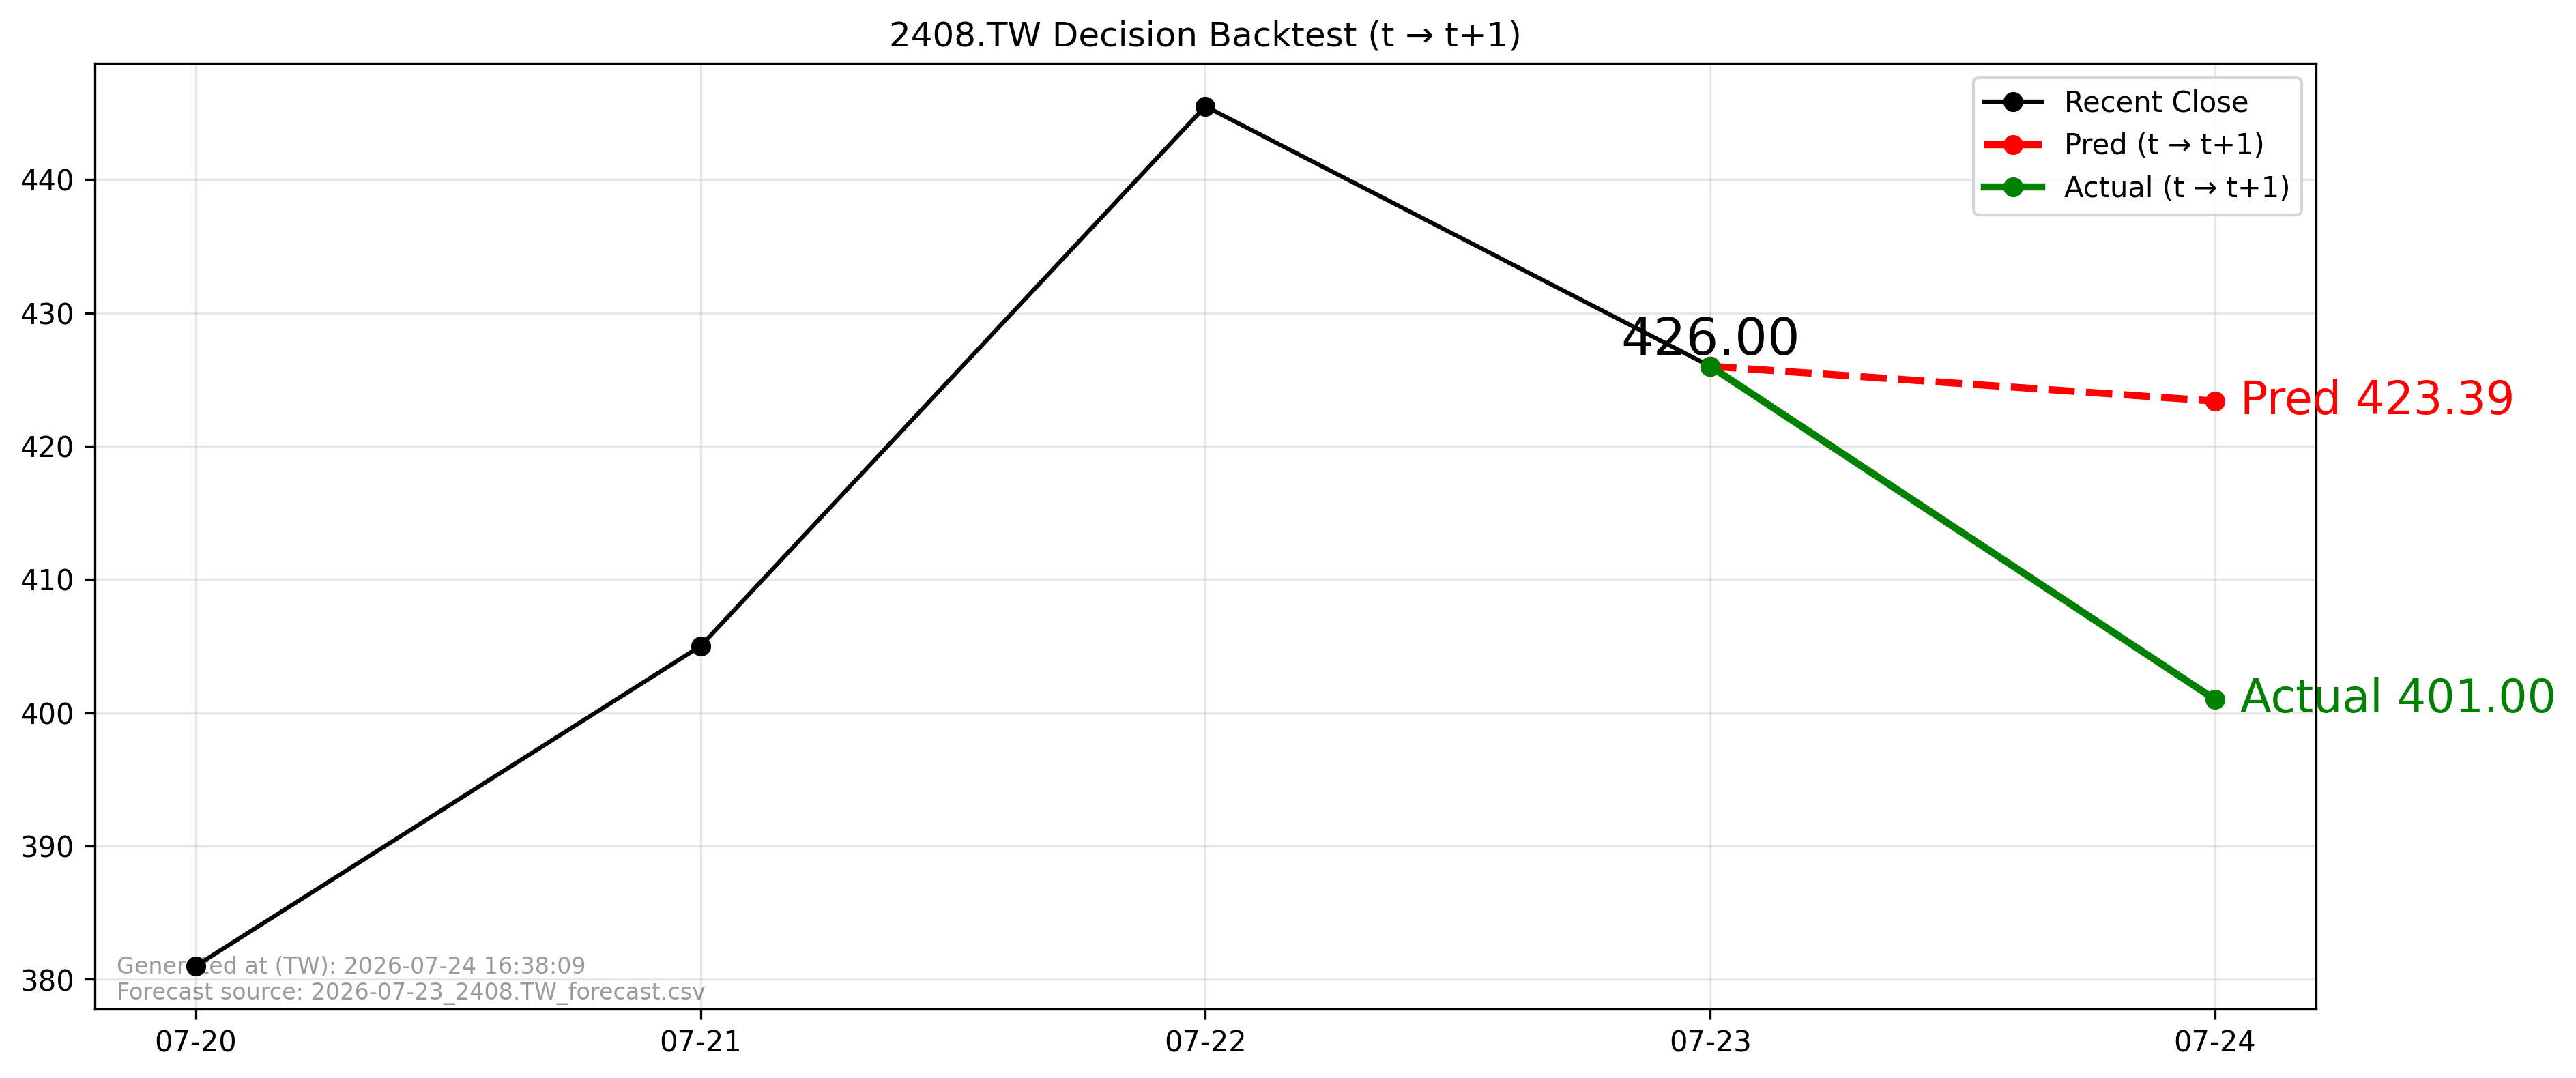

The file beside this chart, header and first rows:
forecast_file, forecast_asof_date, t, t1, close_t, pred_t1, actual_t1, direction_pred, direction_actual, aligned
2026-07-23_2408.TW_forecast.csv, 2026-07-23, 2026-07-23, 2026-07-24, 426.0, 423.4, 401.0, -1, -1, True
